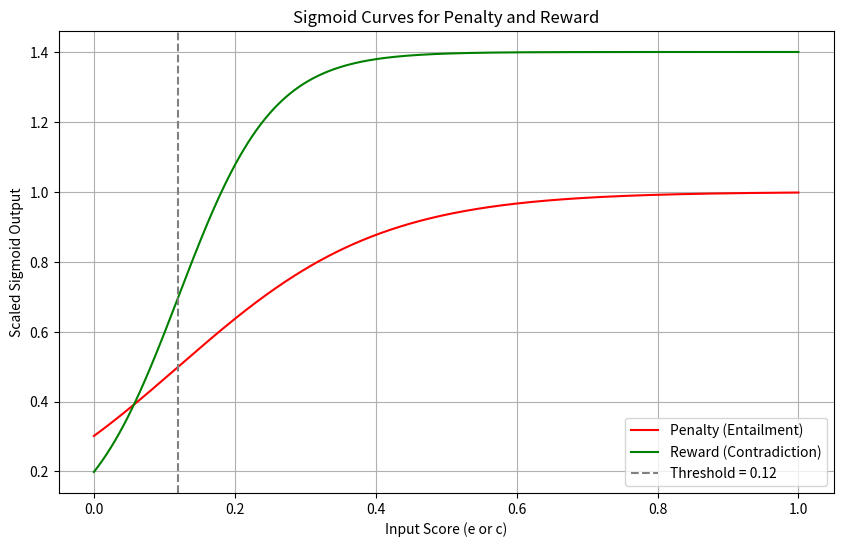

Source code (Python):
# import pandas as pd
# import json

# # Load data
# with open("implicit_enc.json", "r") as f:
#     data = json.load(f)

# # Convert to DataFrame
# df = pd.DataFrame(data)

# # Group by relevance and compute mean and variance
# summary_stats = df.groupby("relevance")[["e", "n", "c"]].agg(['mean', 'var'])

# # Flatten column names
# summary_stats.columns = ['_'.join(col).strip() for col in summary_stats.columns.values]

# # Print results
# print(summary_stats.round(4))
import numpy as np
import matplotlib.pyplot as plt

# Threshold and steepness values
threshold = 0.12
steepness = 15.0
penalty_steepness = 7.0

# Input values from 0 to 1
x = np.linspace(0, 1, 500)

# Sigmoid penalty for entailment
penalty = 1.0 * (1 / (1 + np.exp(-penalty_steepness * (x - threshold))))

# Sigmoid reward for contradiction
reward = 1.4 * (1 / (1 + np.exp(-steepness * (x - threshold))))

# Plotting
plt.figure(figsize=(10, 6))
plt.plot(x, penalty, label='Penalty (Entailment)', color='red')
plt.plot(x, reward, label='Reward (Contradiction)', color='green')
plt.axvline(threshold, color='gray', linestyle='--', label='Threshold = 0.12')
plt.title('Sigmoid Curves for Penalty and Reward')
plt.xlabel('Input Score (e or c)')
plt.ylabel('Scaled Sigmoid Output')
plt.legend()
plt.grid(True)
plt.show()
